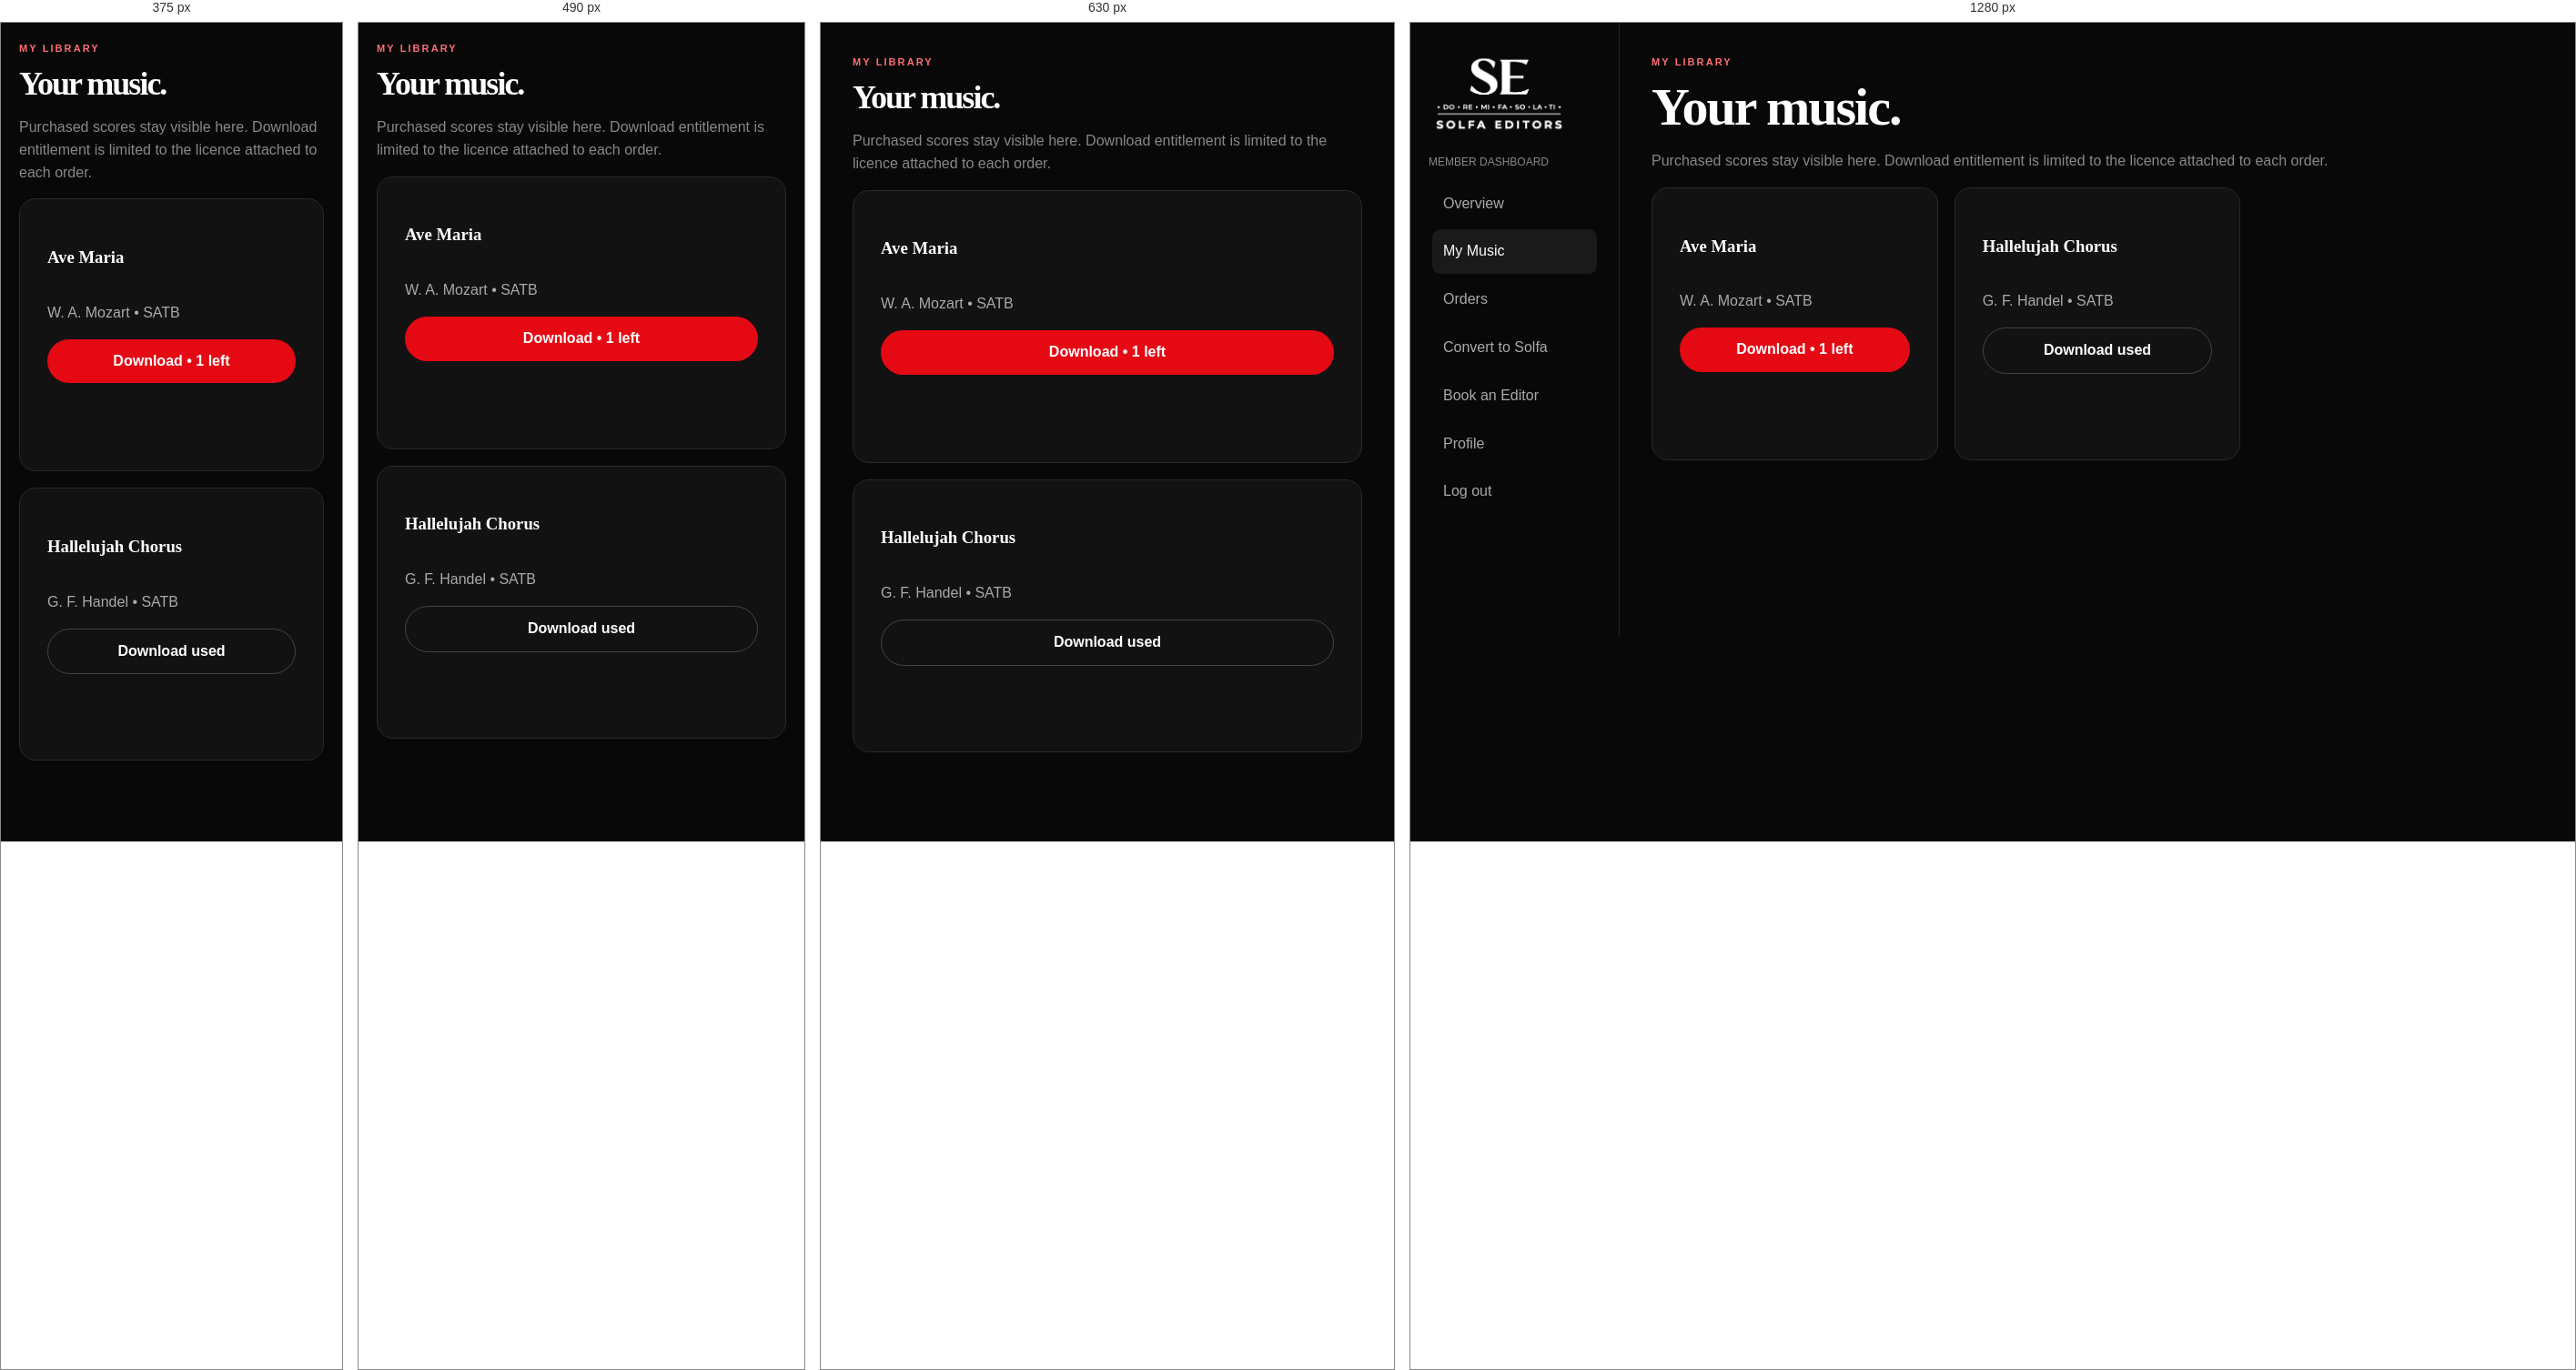
Rendered at 375 px, 490 px, 630 px and 1280 px, left to right.

<!-- file: library.html -->
<!doctype html><html lang="en"><head><meta charset="utf-8"><meta name="viewport" content="width=device-width,initial-scale=1"><title>My Music | Solfa Editors</title><link rel="stylesheet" href="assets/style.css"></head><body><main><div class="dashboard"><aside class="side"><img class="logo-img" src="assets/solfa-editors-logo-white.png" alt="Solfa Editors"><p class="muted" style="font-size:12px">MEMBER DASHBOARD</p><a class="" href="dashboard.html">Overview</a><a class="active" href="library.html">My Music</a><a class="" href="orders.html">Orders</a><a class="" href="convert.html">Convert to Solfa</a><a class="" href="transcription.html">Book an Editor</a><a class="" href="profile.html">Profile</a><a href="#" onclick="logout()">Log out</a></aside><section class="dash"><div class="eyebrow">My library</div><h2>Your music.</h2><p class="muted">Purchased scores stay visible here. Download entitlement is limited to the licence attached to each order.</p><div class="grid3"><div class="card service"><h3>Ave Maria</h3><p>W. A. Mozart • SATB</p><button class="btn btn-r" onclick="toast('Demo download used')">Download • 1 left</button></div><div class="card service"><h3>Hallelujah Chorus</h3><p>G. F. Handel • SATB</p><button class="btn btn-o">Download used</button></div></div></section></div></main><script src="assets/app.js"></script></body></html>

/* @media block from style.css */
@media(max-width:900px){nav{display:none}.hero-grid,.productpage,.authbox,.profile{grid-template-columns:1fr}.paper{display:none}.grid4,.composer-grid{grid-template-columns:repeat(2,1fr)}.grid3,.plans{grid-template-columns:1fr}.dashboard{grid-template-columns:1fr}.side{display:none}.stats{grid-template-columns:repeat(2,1fr)}.foot{grid-template-columns:1fr 1fr}}

/* @media block from style.css */
@media(max-width:560px){.grid4,.composer-grid,.stats,.foot{grid-template-columns:1fr}.search{grid-template-columns:1fr}.actions .btn-o{display:none}h1{letter-spacing:-2px}.dash{padding:20px}.table{font-size:11px}.bigcover{height:420px}}

/* @media block from style.css */
@media(max-width:560px){header .logo-img{width:112px}}

/* @media block from style.css */
@media(max-width:800px){.cart-layout,.checkout-grid{grid-template-columns:1fr}.summary{position:static}.cart-item{grid-template-columns:70px 1fr}.cart-item>div:last-child{grid-column:2}}

/* @media block from style.css */
@media(max-width:700px){
 .login-page .authwrap{padding:28px 15px !important}
 .login-page .authform{border-radius:18px;padding:26px 20px !important}
}

/* @media block from style.css */
@media(max-width:700px){
  #membership-home .card,
  .membership-steps .card{
    padding:26px 24px !important;
  }
}

/* @media block from style.css */
@media(max-width:900px){
 header{
   min-height:72px;
   position:sticky !important;
   top:0;
   z-index:9999;
 }
 header .wrap, header .navwrap{
   position:relative;
   min-height:72px;
 }
 header nav, header .nav{
   display:none !important;
 }
 header .actions{
   display:none !important;
 }
 .mobile-header-actions{
   display:flex !important;
   align-items:center;
   gap:12px;
   margin-left:auto;
 }
 .mobile-cart-link{
   position:relative;
   display:inline-flex;
   align-items:center;
   justify-content:center;
   height:42px;
   padding:0 14px;
   border:1px solid #ddd;
   border-radius:10px;
   color:#111 !important;
   background:#fff;
   font-size:13px;
   font-weight:800;
   text-decoration:none;
 }
 .mobile-cart-link .cart-count{
   position:absolute;
   top:-7px;
   right:-7px;
 }
 .mobile-menu-toggle{
   width:44px;height:44px;
   border:0;border-radius:10px;
   background:#111;
   display:flex;
   flex-direction:column;
   align-items:center;
   justify-content:center;
   gap:5px;
   cursor:pointer;
 }
 .mobile-menu-toggle span{
   width:20px;height:2px;background:#fff;border-radius:2px;transition:.2s;
 }
 body.mobile-menu-open .mobile-menu-toggle span:nth-child(1){transform:translateY(7px) rotate(45deg)}
 body.mobile-menu-open .mobile-menu-toggle span:nth-child(2){opacity:0}
 body.mobile-menu-open .mobile-menu-toggle span:nth-child(3){transform:translateY(-7px) rotate(-45deg)}
 .mobile-nav-panel{
   position:fixed;
   top:72px;left:0;right:0;
   height:calc(100vh - 72px);
   background:#fff;
   z-index:9998;
   padding:22px 20px 40px;
   overflow-y:auto;
   transform:translateX(100%);
   transition:transform .25s ease;
 }
 body.mobile-menu-open .mobile-nav-panel{transform:translateX(0)}
 .mobile-nav-panel a{
   display:flex;
   align-items:center;
   justify-content:space-between;
   min-height:52px;
   padding:0 5px;
   border-bottom:1px solid #eee;
   color:#111 !important;
   font-size:17px;
   font-weight:750;
   text-decoration:none;
 }
 .mobile-nav-panel .mobile-account-actions{
   display:grid;
   grid-template-columns:1fr 1fr;
   gap:10px;
   margin-top:25px;
 }
 .mobile-nav-panel .mobile-account-actions a{
   justify-content:center;
   border:0;
   border-radius:10px;
   min-height:48px;
 }
 .mobile-nav-panel .mobile-account-actions a:last-child{
   background:#e50914;color:#fff !important;
 }
 body.mobile-menu-open{overflow:hidden}
}

/* @media block from style.css */
@media(max-width:900px){
 .mobile-cart-link{
   width:44px !important;
   height:44px !important;
   padding:0 !important;
   border:1px solid #ddd !important;
   border-radius:10px !important;
 }
 .cart-icon-svg{width:22px;height:22px;display:block}
}

/* @media block from style.css */
@media(max-width:900px){
  /* Hide every desktop-only header element and promotional/header CTA */
  header nav, header .nav, header .actions, header .btn, header .btn-r, header .btn-o,
  header .topline, header .promo, header .announcement, header .desktop-only{
    display:none !important;
  }
  header{
    background:#fff !important;
    min-height:68px !important;
    height:68px !important;
    padding:0 !important;
    border-bottom:1px solid #ededed !important;
    box-shadow:0 5px 18px rgba(0,0,0,.06) !important;
    position:sticky !important;
    top:0 !important;
    z-index:9999 !important;
    overflow:visible !important;
  }
  header .wrap, header .navwrap, header > div{
    min-height:68px !important;
    height:68px !important;
    display:flex !important;
    align-items:center !important;
    padding-top:0 !important;
    padding-bottom:0 !important;
  }
  header a[aria-label="Solfa Editors"],
  header > a:first-child{
    display:flex !important;
    align-items:center !important;
    flex:0 0 auto;
  }
  header .logo-img{
    width:105px !important;
    height:auto !important;
    max-height:48px !important;
    object-fit:contain !important;
    margin:0 !important;
  }
  .mobile-header-actions{
    display:flex !important;
    align-items:center !important;
    gap:9px !important;
    margin-left:auto !important;
    height:68px !important;
    flex:0 0 auto;
  }
  .mobile-cart-link{
    display:flex !important;
    position:relative !important;
    width:40px !important;
    height:40px !important;
    min-width:40px !important;
    padding:0 !important;
    align-items:center !important;
    justify-content:center !important;
    background:transparent !important;
    border:1px solid #e1e1e1 !important;
    border-radius:10px !important;
    color:#111 !important;
    box-shadow:none !important;
  }
  .mobile-cart-link svg{
    display:block !important;
    width:20px !important;
    height:20px !important;
  }
  .mobile-cart-link .cart-count{
    position:absolute !important;
    top:-6px !important;
    right:-6px !important;
    width:18px !important;
    height:18px !important;
    min-width:18px !important;
    border-radius:50% !important;
    background:#e50914 !important;
    color:#fff !important;
    font-size:9px !important;
    line-height:18px !important;
    text-align:center !important;
    font-weight:900 !important;
  }
  .mobile-menu-toggle{
    display:flex !important;
    width:40px !important;
    height:40px !important;
    min-width:40px !important;
    padding:0 !important;
    background:#111 !important;
    border:0 !important;
    border-radius:10px !important;
    align-items:center !important;
    justify-content:center !important;
    flex-direction:column !important;
    gap:4px !important;
  }
  .mobile-menu-toggle span{
    width:18px !important;
    height:2px !important;
    background:#fff !important;
    border-radius:5px !important;
  }
  .mobile-nav-panel{top:68px !important;height:calc(100vh - 68px) !important}
}

/* @media block from style.css */
@media(max-width:420px){
  header .logo-img{width:94px !important}
  .mobile-header-actions{gap:7px !important}
  .mobile-cart-link,.mobile-menu-toggle{width:38px !important;height:38px !important;min-width:38px !important}
}

/* @media block from style.css */
@media(max-width:900px){
  header > .wrap.nav,
  header .wrap.nav{
    display:flex !important;
    align-items:center !important;
    justify-content:space-between !important;
    width:min(1180px,92%) !important;
    height:68px !important;
    min-height:68px !important;
    margin:0 auto !important;
    padding:0 !important;
  }
  header .wrap.nav > a[aria-label="Solfa Editors"]{
    display:flex !important;
    align-items:center !important;
    justify-content:flex-start !important;
    flex:0 0 auto !important;
  }
  header .wrap.nav > a[aria-label="Solfa Editors"] .logo-img{
    display:block !important;
    width:108px !important;
    max-width:108px !important;
    max-height:52px !important;
    height:auto !important;
    object-fit:contain !important;
  }
  header .wrap.nav > nav,
  header .wrap.nav > .actions{
    display:none !important;
  }
  header > .mobile-header-actions{
    position:absolute !important;
    right:4% !important;
    top:0 !important;
    height:68px !important;
    display:flex !important;
    align-items:center !important;
    gap:9px !important;
    margin:0 !important;
  }
}